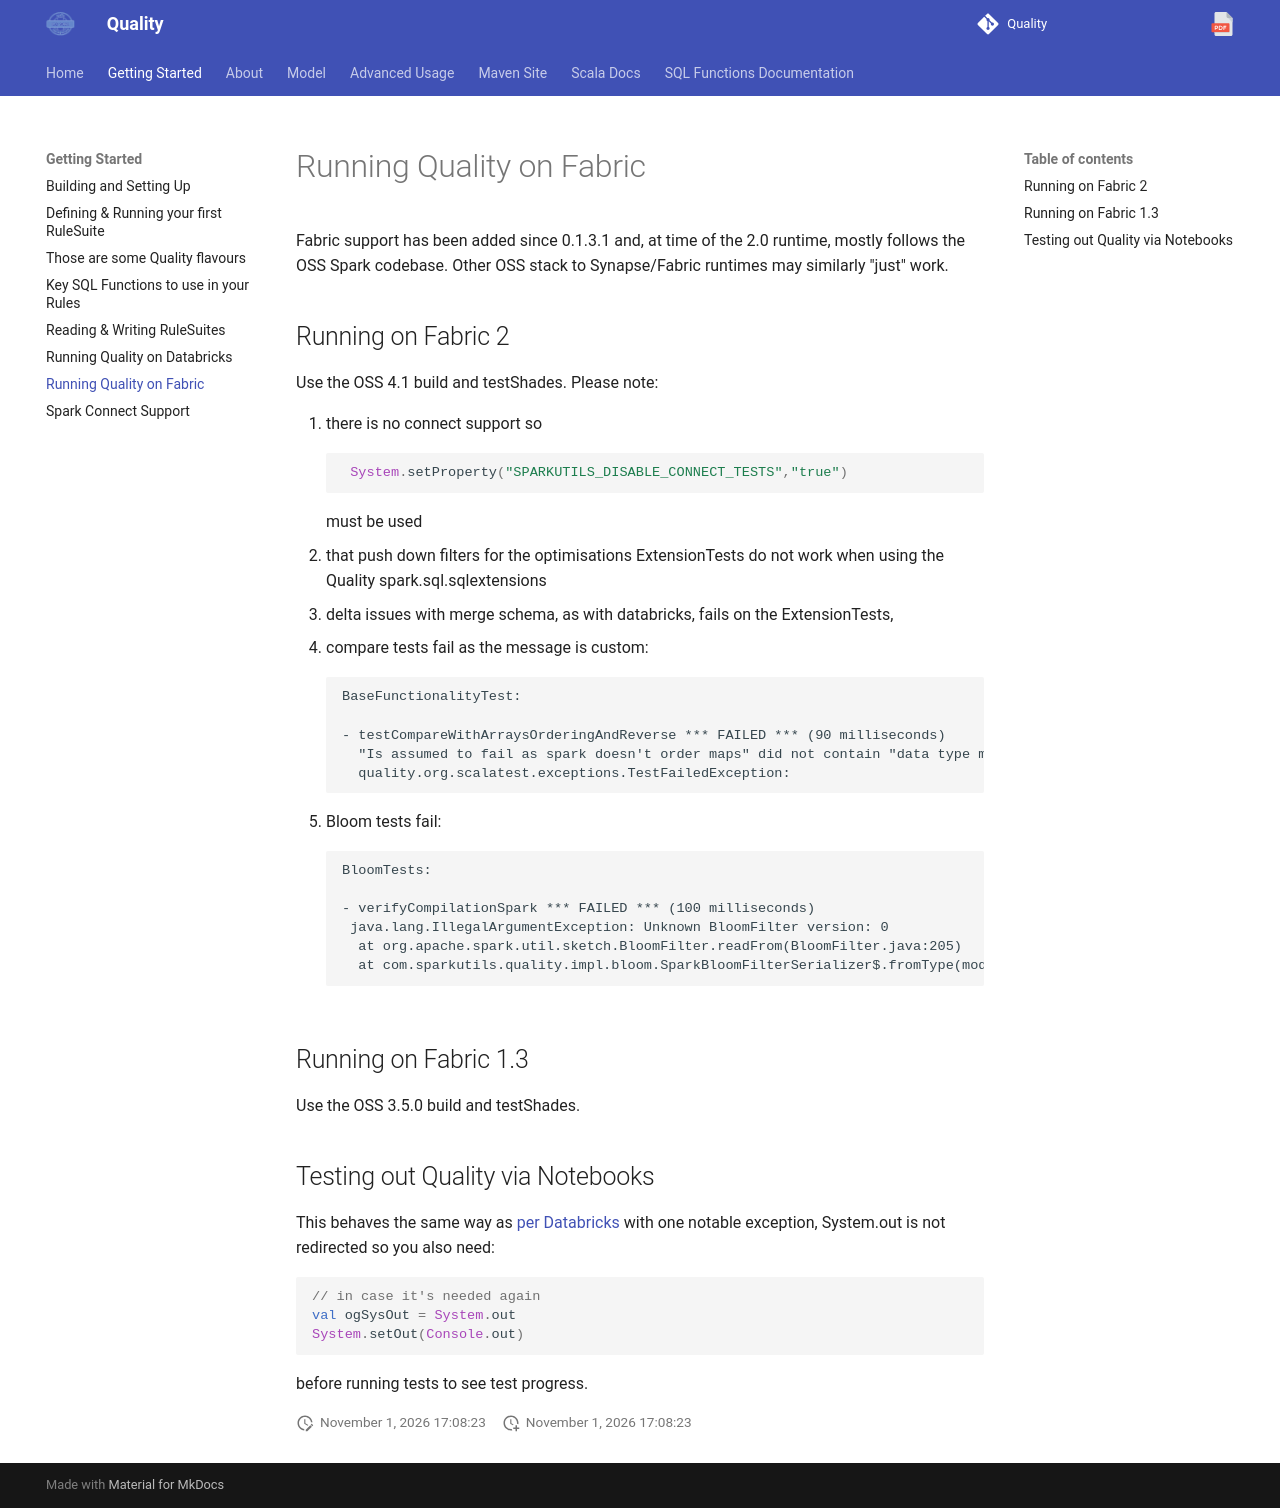

repository: sparkutils/quality · page: 0.2.2-BINARY/getting_started/running_on_fabric/index.html · generator: mkdocs

---
tags:
- basic
- getting started
- beginner
---

Fabric support has been added since 0.1.3.1 and, at time of the 2.0 runtime, mostly follows the OSS Spark codebase.  Other OSS stack to Synapse/Fabric runtimes may similarly "just" work. 

## Running on Fabric 2

Use the OSS 4.1 build and testShades.  Please note:

1. there is no connect support so
    ```scala
     System.setProperty("SPARKUTILS_DISABLE_CONNECT_TESTS","true")
    ```
    must be used
2. that push down filters for the optimisations ExtensionTests do not work when using the Quality spark.sql.sqlextensions
3. delta issues with merge schema, as with databricks, fails on the ExtensionTests,
4. compare tests fail as the message is custom:
    ```
    BaseFunctionalityTest:
    
    - testCompareWithArraysOrderingAndReverse *** FAILED *** (90 milliseconds)
      "Is assumed to fail as spark doesn't order maps" did not contain "data type mismatch" (BaseFunctionalityTest.scala:540)
      quality.org.scalatest.exceptions.TestFailedException:
    ```
5. Bloom tests fail:
    ```
    BloomTests:

    - verifyCompilationSpark *** FAILED *** (100 milliseconds)
     java.lang.IllegalArgumentException: Unknown BloomFilter version: 0
      at org.apache.spark.util.sketch.BloomFilter.readFrom(BloomFilter.java:205)
      at com.sparkutils.quality.impl.bloom.SparkBloomFilterSerializer$.fromType(model.scala:94)
    ```

## Running on Fabric 1.3

Use the OSS 3.5.0 build and testShades.

## Testing out Quality via Notebooks

This behaves the same way as [per Databricks](running_on_databricks.md#testing-out-quality-via-notebooks) with one notable exception, System.out is not redirected so you also need:

```scala
// in case it's needed again 
val ogSysOut = System.out
System.setOut(Console.out)
```

before running tests to see test progress.
